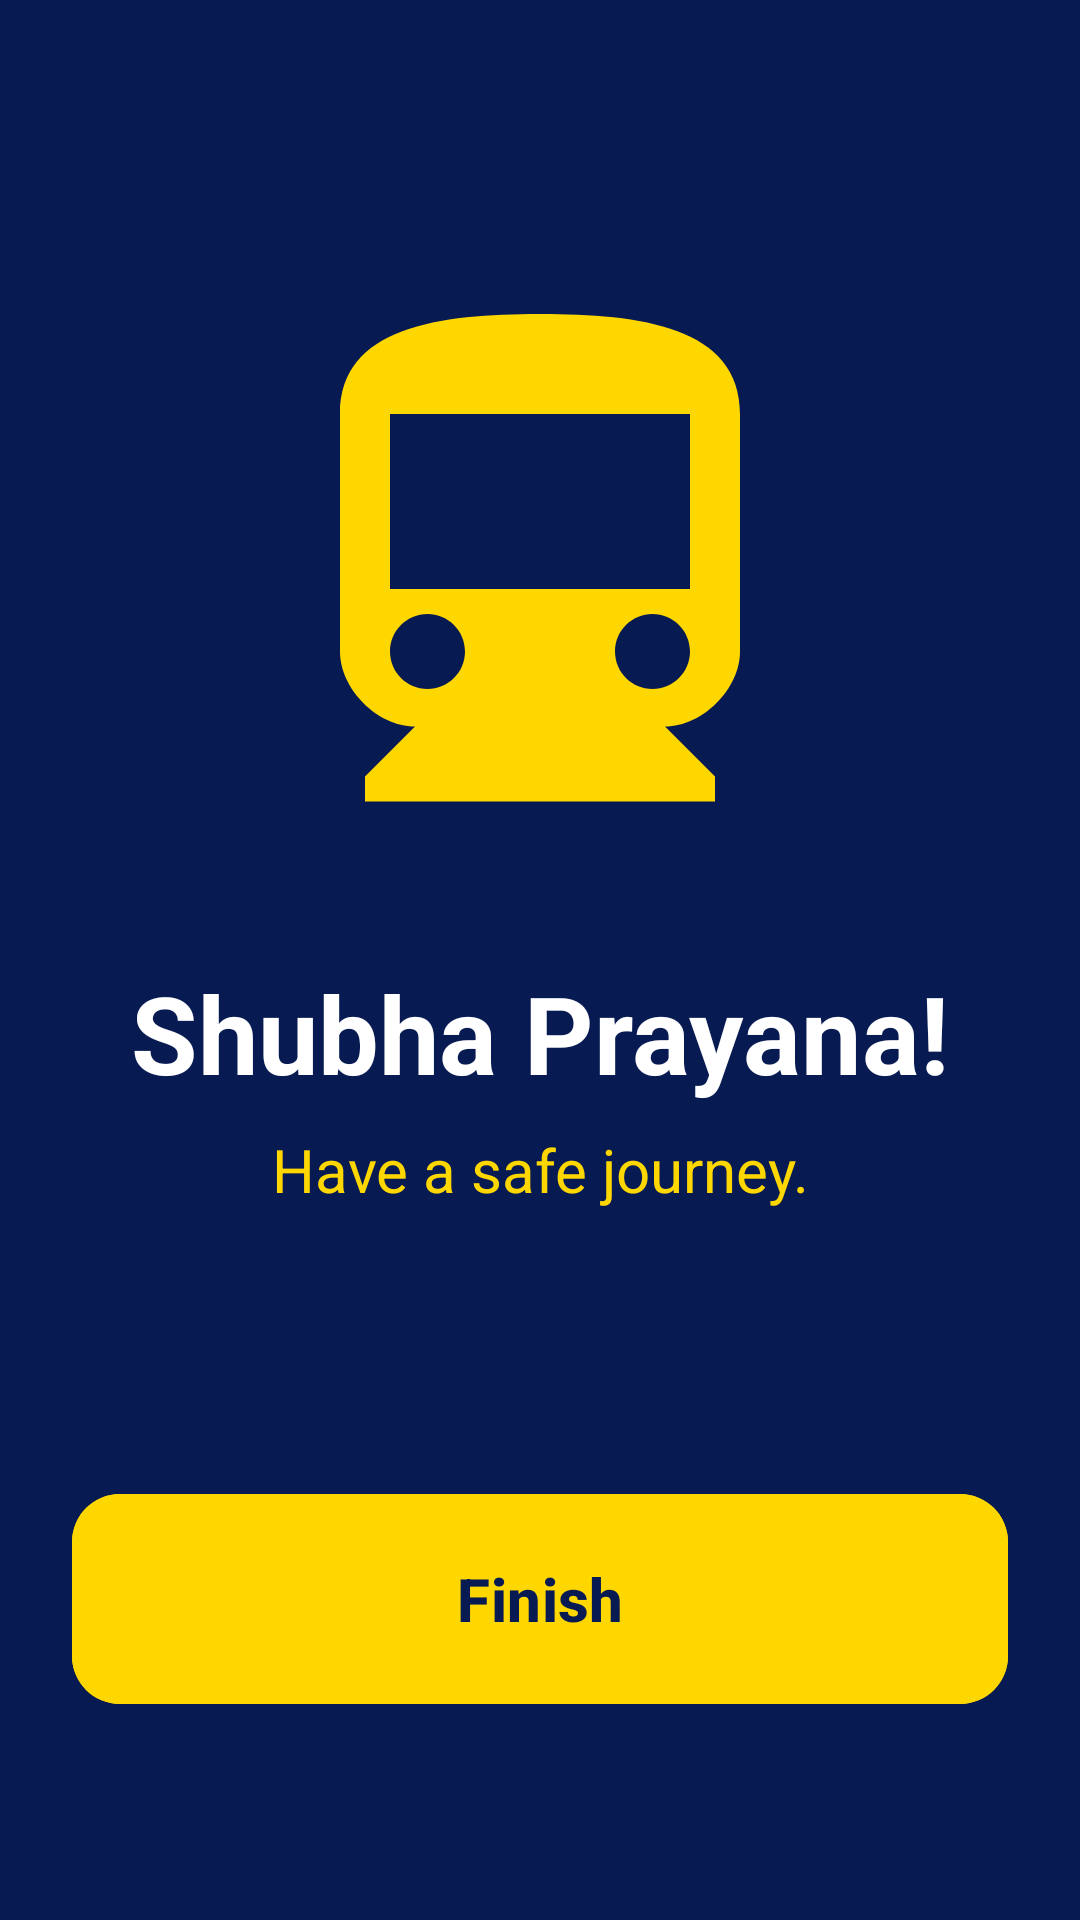

Write the Android layout XML for this screen, with the resource values it uses.
<!-- AndroidManifest.xml: application theme Theme.NammaPlatform -->
<!-- res/layout/activity_happy_journey.xml -->
<?xml version="1.0" encoding="utf-8"?>
<androidx.constraintlayout.widget.ConstraintLayout xmlns:android="http://schemas.android.com/apk/res/android"
    xmlns:app="http://schemas.android.com/apk/res-auto"
    android:layout_width="match_parent"
    android:layout_height="match_parent"
    android:background="@color/navy_blue"
    android:padding="24dp">

    <ImageView
        android:id="@+id/iv_train_moving"
        android:layout_width="match_parent"
        android:layout_height="200dp"
        android:layout_marginTop="64dp"
        android:src="@drawable/ic_train_modern"
        android:contentDescription="@string/happy_journey"
        app:layout_constraintTop_toTopOf="parent"
        app:tint="@color/railway_yellow" />

    <TextView
        android:id="@+id/tv_shubha_prayana"
        android:layout_width="wrap_content"
        android:layout_height="wrap_content"
        android:layout_marginTop="32dp"
        android:text="@string/shubha_prayana"
        android:textColor="@color/white"
        android:textSize="36sp"
        android:textStyle="bold"
        app:layout_constraintEnd_toEndOf="parent"
        app:layout_constraintStart_toStartOf="parent"
        app:layout_constraintTop_toBottomOf="@+id/iv_train_moving" />

    <TextView
        android:id="@+id/tv_safe_journey"
        android:layout_width="wrap_content"
        android:layout_height="wrap_content"
        android:layout_marginTop="8dp"
        android:text="@string/safe_journey"
        android:textColor="@color/railway_yellow"
        android:textSize="20sp"
        app:layout_constraintEnd_toEndOf="parent"
        app:layout_constraintStart_toStartOf="parent"
        app:layout_constraintTop_toBottomOf="@+id/tv_shubha_prayana" />

    <com.google.android.material.button.MaterialButton
        android:id="@+id/btn_finish"
        style="@style/ButtonStyle"
        android:layout_width="match_parent"
        android:layout_height="70dp"
        android:layout_marginBottom="48dp"
        android:text="@string/finish"
        app:cornerRadius="16dp"
        app:layout_constraintBottom_toBottomOf="parent" />

</androidx.constraintlayout.widget.ConstraintLayout>
<!-- resources referenced by this layout -->
<resources>
  <color name="navy_blue">#071A52</color>
  <color name="railway_yellow">#FFD700</color>
  <color name="white">#FFFFFF</color>
  <!-- drawable ic_train_modern (drawable) -->
  <?xml version="1.0" encoding="utf-8"?>
  <vector xmlns:android="http://schemas.android.com/apk/res/android"
      android:width="24dp"
      android:height="24dp"
      android:viewportWidth="24"
      android:viewportHeight="24">
      <path
          android:fillColor="@color/railway_yellow"
          android:pathData="M12,2c-4,0 -8,0.5 -8,4v9.5c0,1.5 1.5,3 3,3l-2,2v1h14v-1l-2,-2c1.5,0 3,-1.5 3,-3V6c0,-3.5 -4,-4 -8,-4zM7.5,17c-0.83,0 -1.5,-0.67 -1.5,-1.5s0.67,-1.5 1.5,-1.5s1.5,0.67 1.5,1.5s-0.67,1.5 -1.5,1.5zM12,13L6,13V6h12v7h-6zM16.5,17c-0.83,0 -1.5,-0.67 -1.5,-1.5s0.67,-1.5 1.5,-1.5s1.5,0.67 1.5,1.5s-0.67,1.5 -1.5,1.5z" />
  </vector>
  <string name="finish">Finish</string>
  <string name="happy_journey">Happy Journey</string>
  <string name="safe_journey">Have a safe journey.</string>
  <string name="shubha_prayana">Shubha Prayana!</string>
  <style name="ButtonStyle" parent="Widget.Material3.Button">
          <item name="android:insetTop">0dp</item>
          <item name="android:insetBottom">0dp</item>
          <item name="shapeAppearance">@style/RoundedShape</item>
          <item name="android:backgroundTint">#FFD700</item>
          <item name="android:textColor">#071A52</item>
          <item name="android:textSize">20sp</item>
          <item name="android:textStyle">bold</item>
      </style>
  <style name="Theme.NammaPlatform" parent="Theme.Material3.Light.NoActionBar">
          <item name="colorPrimary">#071A52</item>
          <item name="colorOnPrimary">@color/white</item>
          <item name="colorSecondary">#FFD700</item>
          <item name="colorOnSecondary">#071A52</item>
          <item name="android:statusBarColor">#071A52</item>
          <item name="android:windowBackground">@color/app_bg</item>
          <item name="android:textColorPrimary">#071A52</item>
      </style>
  <style name="RoundedShape">
          <item name="cornerSize">16dp</item>
      </style>
  <color name="app_bg">#FFFDD0</color>
</resources>
